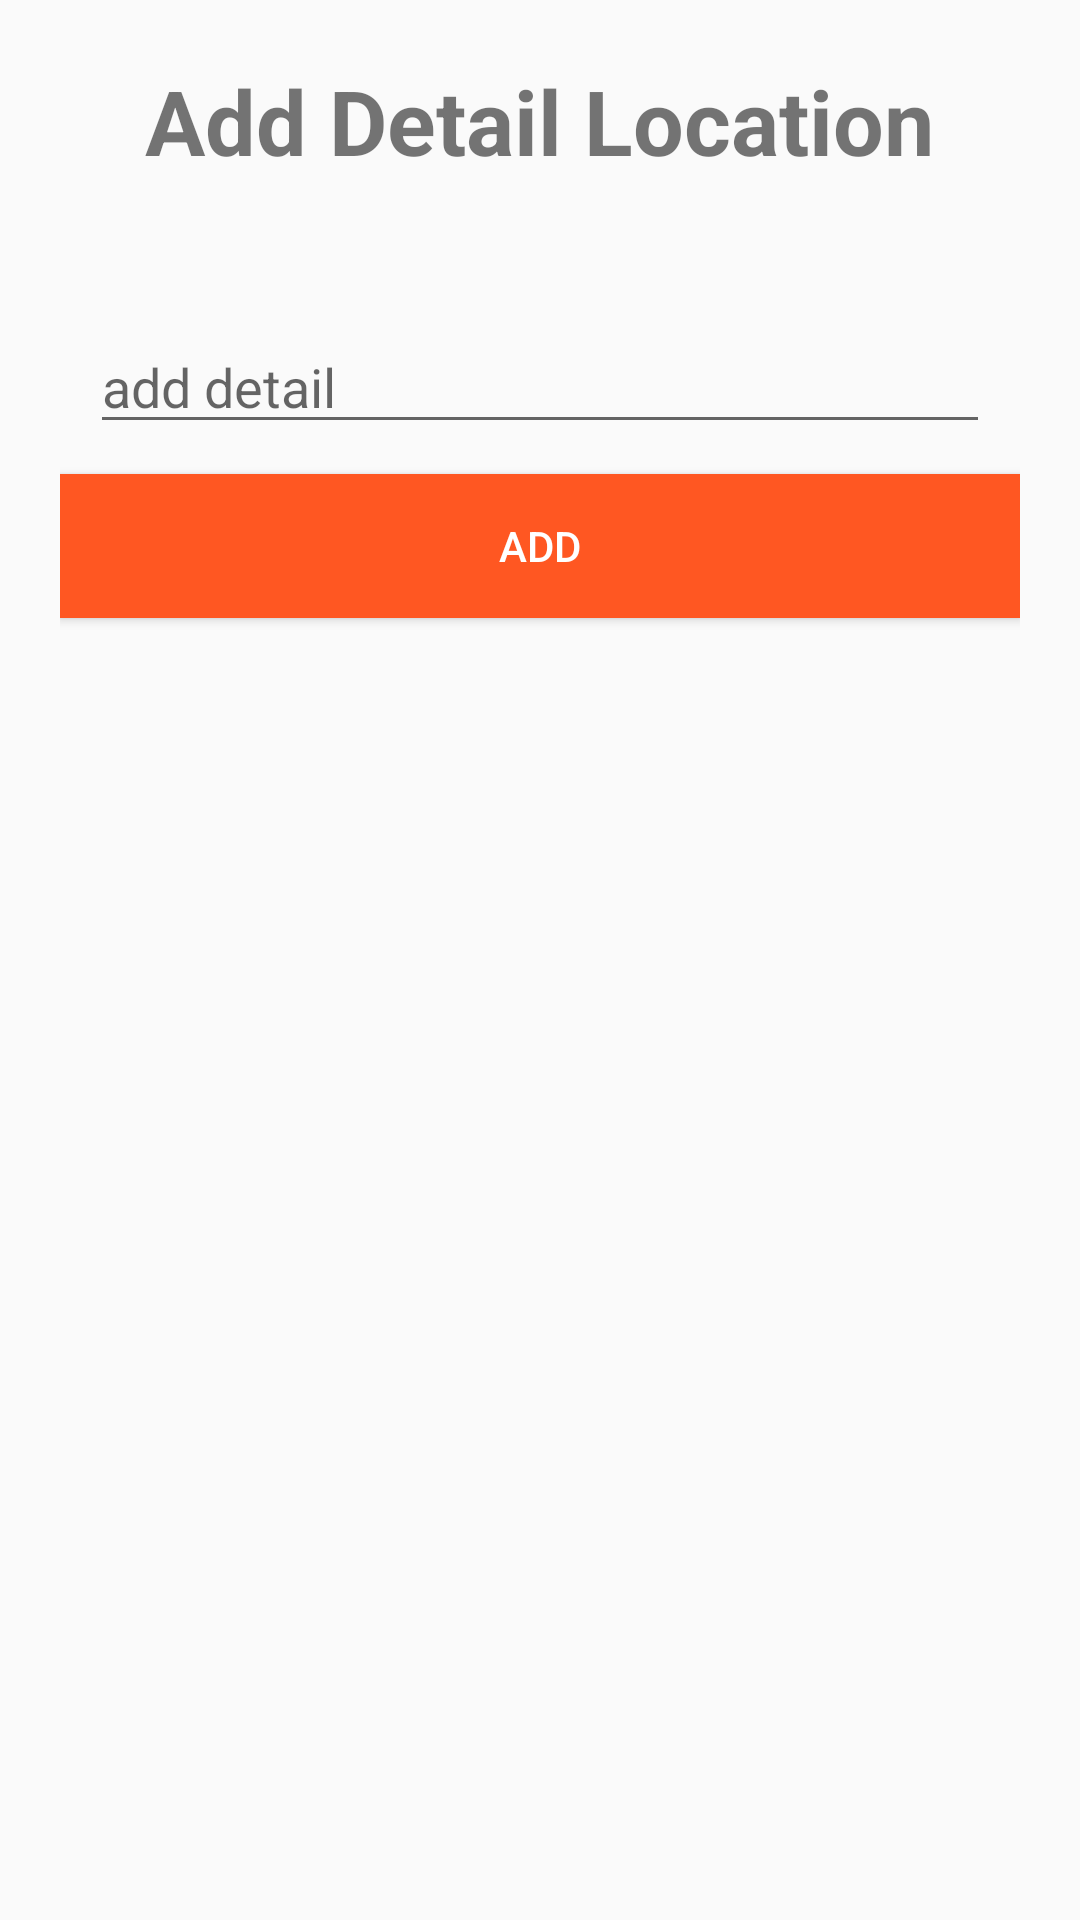

The Android layout XML behind this screen, and the referenced resources:
<!-- AndroidManifest.xml: application theme NoTitleTheme -->
<!-- res/layout/add_detail_location_dialog.xml -->
<?xml version="1.0" encoding="utf-8"?>
<LinearLayout xmlns:android="http://schemas.android.com/apk/res/android"
    android:orientation="vertical" android:layout_width="match_parent"
    android:layout_height="match_parent"
    android:padding="20dp"
    android:layout_gravity="center"
    android:gravity="center_horizontal">

    <TextView
        android:text="Add Detail Location"
        android:textStyle="bold"
        android:textSize="30sp"
        android:layout_width="wrap_content"
        android:layout_height="wrap_content" />

    <TextView
        android:id="@+id/txtLocationIn"
        android:textSize="12sp"
        android:layout_width="match_parent"
        android:layout_height="wrap_content"
        android:layout_margin="10dp"/>

    <android.support.design.widget.TextInputEditText
        android:id="@+id/etDetailLocation"
        android:layout_toStartOf="@+id/btnAdd"
        android:hint="add detail"
        android:layout_margin="10dp"
        android:layout_width="match_parent"
        android:layout_height="wrap_content" />

    <Button
        android:text="add"
        android:textColor="@android:color/white"
        android:background="@color/colorPrimary"
        android:id="@+id/btnAdd"
        android:layout_width="match_parent"
        android:layout_height="wrap_content" />

</LinearLayout>
<!-- resources referenced by this layout -->
<resources>
  <color name="colorPrimary">#FF5722</color>
  <style name="NoTitleTheme" parent="AppTheme">
          <item name="windowActionBar">false</item>
          <item name="windowNoTitle">true</item>
      </style>
  <style name="AppTheme" parent="Theme.AppCompat.Light.DarkActionBar">
          
          <item name="colorPrimary">@color/colorPrimary</item>
          <item name="colorPrimaryDark">@color/colorPrimaryDark</item>
          <item name="colorAccent">@color/colorAccent</item>
      </style>
  <color name="colorPrimaryDark">#E64A19</color>
  <color name="colorAccent">#448AFF</color>
</resources>
